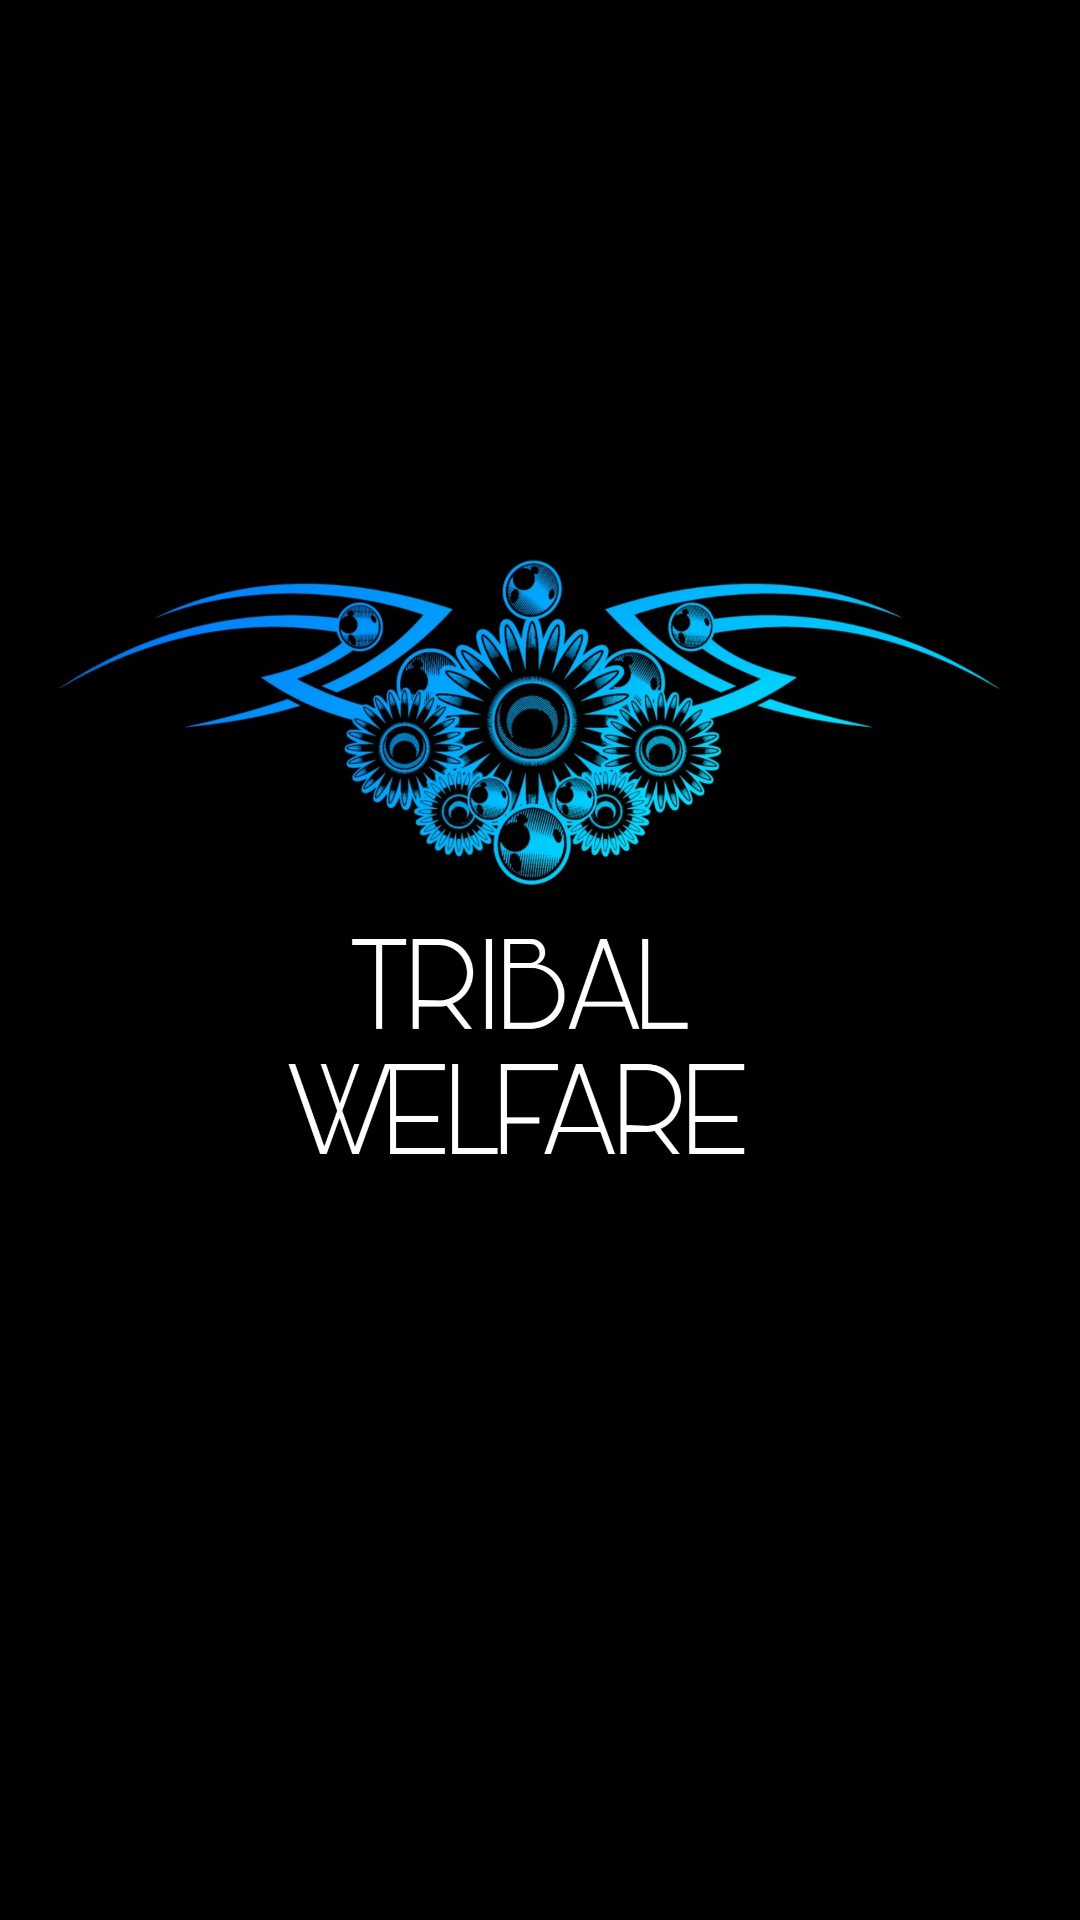

Write the Android layout XML for this screen, with the resource values it uses.
<!-- AndroidManifest.xml: application theme Theme.MajorProject -->
<!-- res/layout/activity_splash_screen.xml -->
<?xml version="1.0" encoding="utf-8"?>
<LinearLayout xmlns:android="http://schemas.android.com/apk/res/android"
    android:layout_width="match_parent"
    android:layout_height="match_parent"
    android:background="#000000"
    android:orientation="vertical"
    >

    <ImageView
        android:layout_width="match_parent"
        android:layout_height="match_parent"
        android:src="@drawable/hehe"
        />


</LinearLayout>
<!-- resources referenced by this layout -->
<resources>
  <!-- drawable hehe: jpg bitmap (drawable, 328756 bytes) -->
  <style name="Theme.MajorProject" parent="Theme.AppCompat.DayNight.DarkActionBar">
          
          <item name="colorPrimary">@color/teal_200</item>
          <item name="colorPrimaryVariant">@color/teal_700</item>
          <item name="colorOnPrimary">@color/white</item>
          
          <item name="colorSecondary">@color/blue</item>
          <item name="colorSecondaryVariant">@color/teal_700</item>
          <item name="colorOnSecondary">@color/black</item>
          
          <item name="android:statusBarColor" tools:targetApi="l">?attr/colorPrimaryVariant</item>
          
      </style>
  <color name="teal_200">#FF03DAC5</color>
  <color name="teal_700">#FF018786</color>
  <color name="white">#FFFFFFFF</color>
  <color name="blue">#00bfff</color>
  <color name="black">#FF000000</color>
</resources>
